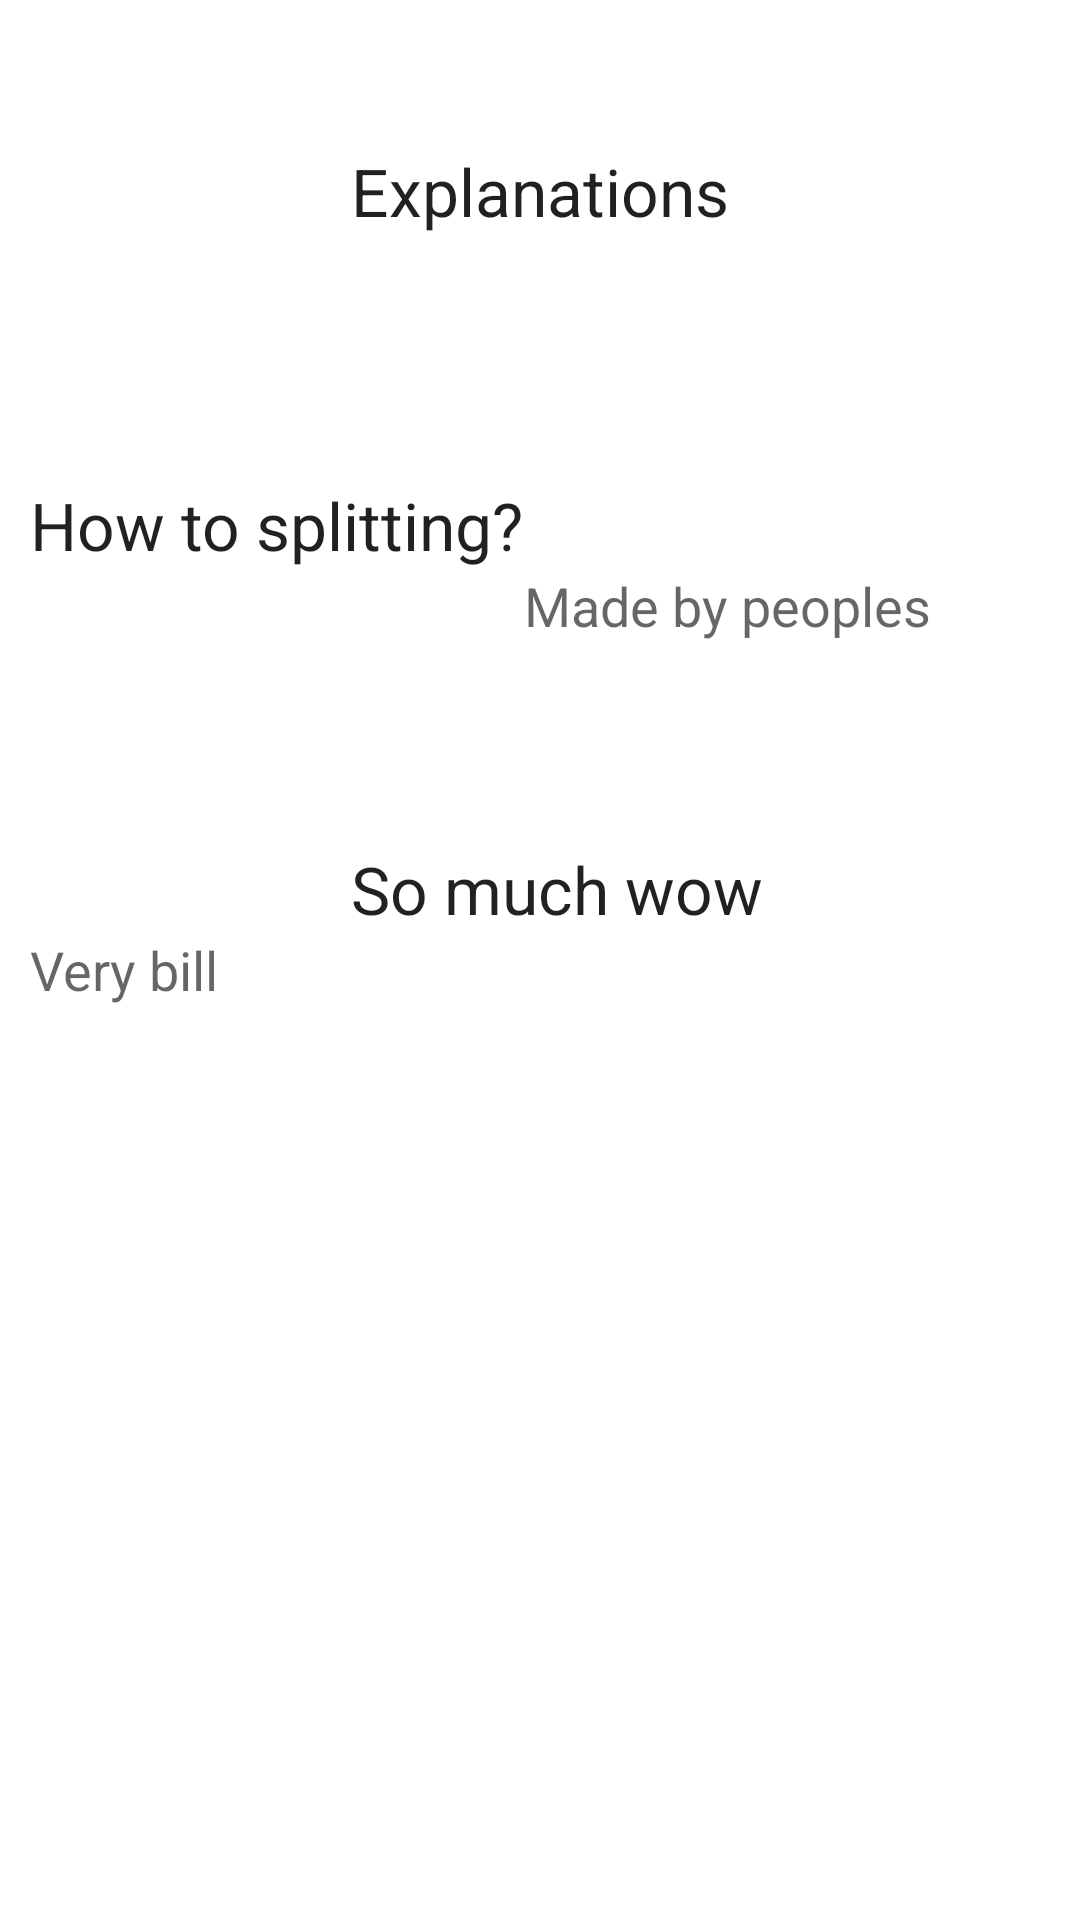

The Android layout XML behind this screen, and the referenced resources:
<!-- AndroidManifest.xml: application theme AppTheme -->
<!-- res/layout/fragment_about.xml -->
<androidx.constraintlayout.widget.ConstraintLayout xmlns:android="http://schemas.android.com/apk/res/android"
    xmlns:app="http://schemas.android.com/apk/res-auto"
    xmlns:tools="http://schemas.android.com/tools"
    android:layout_width="match_parent"
    android:layout_height="match_parent"
    android:padding="10dp"
    tools:context="be.ehb.splitthebill.fragments.AboutFragment"
    android:id="@+id/relativeLayout">

    

    <TextView
        android:layout_width="wrap_content"
        android:layout_height="wrap_content"
        android:textAppearance="?android:attr/textAppearanceLarge"
        android:text="Explanations"
        android:id="@+id/textView"
        android:layout_marginTop="39dp"
        app:layout_constraintTop_toTopOf="parent"
        app:layout_constraintLeft_toLeftOf="parent"
        app:layout_constraintRight_toRightOf="parent" />

    <TextView
        android:layout_width="wrap_content"
        android:layout_height="wrap_content"
        android:textAppearance="?android:attr/textAppearanceLarge"
        android:text="How to splitting?"
        android:id="@+id/textView2"
        android:layout_marginTop="82dp"
        app:layout_constraintStart_toStartOf="parent"
        app:layout_constraintTop_toBottomOf="@+id/textView"
        app:layout_constraintLeft_toLeftOf="parent" />

    <TextView
        android:layout_width="wrap_content"
        android:layout_height="wrap_content"
        android:textAppearance="?android:attr/textAppearanceLarge"
        android:text="So much wow"
        android:id="@+id/textView3"
        android:layout_marginTop="92dp"
        app:layout_constraintStart_toStartOf="@+id/textView"
        app:layout_constraintTop_toBottomOf="@+id/textView2"
        app:layout_constraintLeft_toLeftOf="@+id/textView" />

    <TextView
        android:layout_width="wrap_content"
        android:layout_height="wrap_content"
        android:textAppearance="?android:attr/textAppearanceMedium"
        android:text="Very bill"
        android:id="@+id/textView4"
        app:layout_constraintStart_toStartOf="parent"
        app:layout_constraintTop_toBottomOf="@+id/textView3"
        app:layout_constraintLeft_toLeftOf="parent" />

    <TextView
        android:layout_width="wrap_content"
        android:layout_height="wrap_content"
        android:textAppearance="?android:attr/textAppearanceMedium"
        android:text="Made by peoples"
        android:id="@+id/textView5"
        app:layout_constraintLeft_toRightOf="@+id/textView2"
        app:layout_constraintTop_toBottomOf="@+id/textView2"
        app:layout_constraintStart_toEndOf="@+id/textView2" />
</androidx.constraintlayout.widget.ConstraintLayout>
<!-- resources referenced by this layout -->
<resources>
  <style name="AppTheme" parent="Theme.MaterialComponents.Light.NoActionBar">
          
          <item name="colorPrimary">@color/colorPrimary</item>
          <item name="colorPrimaryDark">@color/colorPrimaryDark</item>
          <item name="colorAccent">@color/colorAccent</item>
          <item name="toolbarStyle">@style/custom.toolbar</item>
      </style>
  <color name="colorPrimary">#7e57c2</color>
  <color name="colorPrimaryDark">#4d2c91</color>
  <color name="colorAccent">#00796b</color>
  <style name="custom.toolbar" parent="Widget.AppCompat.Toolbar">
          <item name="android:background">?attr/colorPrimary</item>
          <item name="android:theme">@style/ThemeOverlay.AppCompat.Dark.ActionBar</item>
          <item name="popupTheme">@style/ThemeOverlay.AppCompat.Light</item>
          <item name="titleTextAppearance">@style/TextAppearance.custom.toolbar</item>
      </style>
  <style name="TextAppearance.custom.toolbar" parent="TextAppearance.MaterialComponents.Button">
          <item name="android:textSize">16sp</item>
          <item name="android:textColor">@color/textColorPrimary</item>
      </style>
  <color name="textColorPrimary">#CDFFFFFF</color>
</resources>
